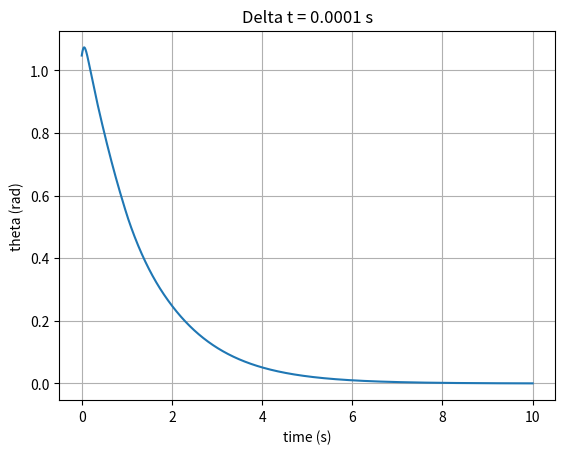

Generate this figure with matplotlib:
import numpy as np
import matplotlib.pyplot as plt
from scipy import constants

CONSTANT_M = 2  # Car mass
CONSTANT_m = 1  # Pendulum mass
CONSTANT_l = 1  # Pendulum length

theta_set_width = 1/3*np.pi  # rad (60º)
w_set_width = 1  # (rad/s)
Force_set_width = 200  # (N)
# +-80º If reaches this point, velocity is made zero.
theta_limit = np.pi/2-10/180*np.pi

# Fuzzy sets (We will use Spanish acronyms)
NG = -2
NP = -1
Z = 0
PP = 1
PG = 2


# Simulating the pendulum car model.
# Parameters:
#   t_max: maximum time (starts in 0)
#   delta_t: time increment in each iteration
#   theta_0: initial angle (degrees)
#   w_0: initial angular velocity (radians/s)


def simulate(t_max, delta_t, theta_0, w_0):  # a_0 REMOVED from function inputs

    # Step 0: Initial conditions
    # theta_0 must be between +-80º.
    theta = maptheta((theta_0 * np.pi) / 180)
    w = w_0
    # a = a_0 REMOVED. It results from the matematical model
    a = calculate_acceleration(theta, w, 0)  # ADDED

    # Simulate
    y = []
    x = np.arange(0, t_max, delta_t)
    y.append(theta)  # ADDED

    for _ in x:  # REORDERED so every variable depends on previous step
        theta = maptheta(theta + w * delta_t + a * np.power(delta_t, 2) / 2)
        if(theta == theta_limit or theta == -theta_limit):
            w = 0
        else:
            w += a * delta_t

        a = calculate_acceleration(theta, w, control_Force(theta, w)) 
        y.append(theta)
    x = np.append(x, t_max)  # ADDED

    _, ax = plt.subplots()
    ax.plot(x, y)

    ax.set(xlabel='time (s)', ylabel='theta (rad)',
           title='Delta t = ' + str(delta_t) + " s")
    ax.grid()

    plt.show()


# Compute current acceleration given the current angle and angular velocity, and the force applied

def calculate_acceleration(theta, w, f):
    numerator = constants.g * np.sin(theta) + np.cos(theta) * (
        (-f - CONSTANT_m * CONSTANT_l * np.power(w, 2) * np.sin(theta)) / (CONSTANT_M + CONSTANT_m))
    denominator = CONSTANT_l * \
        (4/3 - (CONSTANT_m * np.power(np.cos(theta), 2) / (CONSTANT_M + CONSTANT_m)))
    return numerator / denominator


def maptheta(theta):
    if theta > theta_limit:
        theta = theta_limit
    elif theta < -theta_limit:
        theta = -theta_limit
    return theta


def mu(value, FS, variable_set_width):  # Considering 5 fuzzy sets.
    # half_set_width--> variable set width/2
    # value--> variable's value
    half_set_width=variable_set_width/2
    if FS == NP:
        value += half_set_width
    elif FS == PP:
        value -= half_set_width

    if FS == Z or FS == NP or FS == PP:
        if value > half_set_width or value < -half_set_width:
            return 0
        elif value >= 0:
            return 1-value/(half_set_width)
        elif value < 0:
            return 1+value/(half_set_width)
        else:
            print("Unexpected variable value")
    # For NG,PG build a shoulder function
    elif FS == PG:
        if value > variable_set_width:
            return 1
        elif value < half_set_width:
            return 0
        else:
            return (value-half_set_width)/(half_set_width)
    elif FS == NG:  # Following is copilot's code
        if value < -variable_set_width:
            return 1
        elif value > -half_set_width:
            return 0
        else:
            return -(value+half_set_width)/(half_set_width)


def control_Force(theta, w):
    F_PG = max(
        min(mu(theta, NG, theta_set_width), mu(w, NG, w_set_width)),
        min(mu(theta, NG, theta_set_width), mu(w, NP, w_set_width)),
        min(mu(theta, NG, theta_set_width), mu(w, Z, w_set_width)),
        min(mu(theta, NP, theta_set_width), mu(w, NG, w_set_width)),
        min(mu(theta, NP, theta_set_width), mu(w, NP, w_set_width)),
        min(mu(theta, Z, theta_set_width), mu(w, NG, w_set_width))
    )
    F_PP = max(
        min(mu(theta, NG, theta_set_width), mu(w, PP, w_set_width)),
        min(mu(theta, NP, theta_set_width), mu(w, Z, w_set_width)),
        min(mu(theta, Z, theta_set_width), mu(w, NP, w_set_width)),
        min(mu(theta, PP, theta_set_width), mu(w, NG, w_set_width)),
    )
    # Commented because its center is zero, then it doesn't add weight to the calculation
    F_Z=max(
     min(mu(theta,NG,theta_set_width),mu(w,PG,w_set_width)),
     min(mu(theta,NP,theta_set_width),mu(w,PP,w_set_width)),
     min(mu(theta,Z ,theta_set_width),mu(w,Z ,w_set_width)),
     min(mu(theta,PP,theta_set_width),mu(w,NP,w_set_width)),
     min(mu(theta,PG,theta_set_width),mu(w,NG,w_set_width)),
    )
    F_NP = max(
        min(mu(theta, NP, theta_set_width), mu(w, PG, w_set_width)),
        min(mu(theta, Z, theta_set_width), mu(w, PP, w_set_width)),
        min(mu(theta, PP, theta_set_width), mu(w, Z, w_set_width)),
        min(mu(theta, PG, theta_set_width), mu(w, NP, w_set_width))
    )
    # Z,PG//PP,PG//PP,PP//PG,PG//PG,PP//PG,Z:
    F_NG = max(
        min(mu(theta, Z, theta_set_width), mu(w, PG, w_set_width)),
        min(mu(theta, PP, theta_set_width), mu(w, PG, w_set_width)),
        min(mu(theta, PP, theta_set_width), mu(w, PP, w_set_width)),
        min(mu(theta, PG, theta_set_width), mu(w, PG, w_set_width)),
        min(mu(theta, PG, theta_set_width), mu(w, PP, w_set_width)),
        min(mu(theta, PG, theta_set_width), mu(w, Z, w_set_width)),
    )

    F = -Force_set_width*(F_PG+F_PP/2-F_NP/2-F_NG)/(F_PG + F_PP + F_Z + F_NP + F_NG)

    return F

def mu_printer(var0,varf,dx,variable_width):
    var=np.arange(var0,varf,dx)
    NG_list=[]
    NP_list=[]
    PP_list=[]
    PG_list=[]
    Z_list=[]
    for i in var:
        NG_list.append(mu(i, NG, variable_width))
        NP_list.append(mu(i, NP, variable_width))
        PP_list.append(mu(i, PP, variable_width))
        PG_list.append(mu(i, PG, variable_width))
        Z_list.append(mu(i, Z, variable_width))
    plt.plot(var,NG_list,label='NG')
    plt.plot(var,NP_list,label='NP')
    plt.plot(var,PP_list,label='PP')
    plt.plot(var,PG_list,label='PG')
    plt.plot(var,Z_list,label='Z')
    plt.legend()
    plt.show()

#Plots of mu functions used for debugging. Uncomment to use.
#mu_printer(-1.5*Force_set_width,1.5*Force_set_width,0.001,Force_set_width)
#mu_printer(-theta_limit,theta_limit,0.001,theta_set_width)
simulate(10, 0.0001, 60, 1)  # Removed acceleration from function inputs
